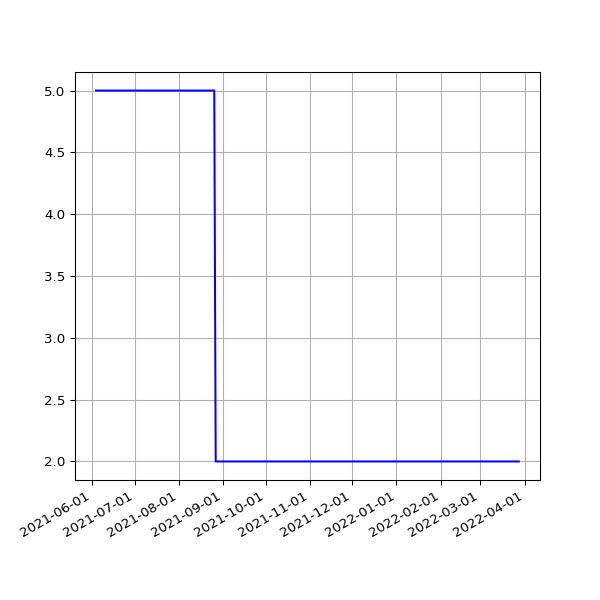

Data behind this chart, as committed beside it:
date, value
2021-06-04T01:57:17Z, 5
2021-06-04T08:12:16Z, 5
2021-06-05T01:33:07Z, 5
2021-06-06T01:25:41Z, 5
2021-06-07T01:31:36Z, 5
2021-06-08T01:27:38Z, 5
2021-06-09T01:05:59Z, 5
2021-06-10T01:09:25Z, 5
2021-06-11T01:06:05Z, 5
2021-06-12T00:59:59Z, 5
2021-06-13T01:03:12Z, 5
2021-06-14T01:03:23Z, 5
2021-06-15T01:03:27Z, 5
2021-06-16T01:01:53Z, 5
2021-06-17T01:06:45Z, 5
2021-06-18T01:04:25Z, 5
2021-06-19T01:06:44Z, 5
2021-06-20T01:05:19Z, 5
2021-06-21T01:07:56Z, 5
2021-06-22T01:05:32Z, 5
2021-06-23T01:00:34Z, 5
2021-06-24T00:56:28Z, 5
2021-06-25T01:09:19Z, 5
2021-06-26T01:04:37Z, 5
2021-06-27T01:12:08Z, 5
2021-06-28T01:09:29Z, 5
2021-06-29T01:06:50Z, 5
2021-06-30T01:10:11Z, 5
2021-07-01T01:03:52Z, 5
2021-07-02T01:00:29Z, 5
2021-07-03T01:05:41Z, 5
2021-07-04T01:07:46Z, 5
2021-07-05T01:02:36Z, 5
2021-07-06T01:08:48Z, 5
2021-07-07T01:08:02Z, 5
2021-07-08T01:01:58Z, 5
2021-07-09T01:08:58Z, 5
2021-07-10T01:06:29Z, 5
2021-07-11T01:12:05Z, 5
2021-07-12T01:07:30Z, 5
2021-07-13T01:05:46Z, 5
2021-07-14T01:00:20Z, 5
2021-07-15T01:06:16Z, 5
2021-07-16T01:05:14Z, 5
2021-07-17T01:02:49Z, 5
2021-07-18T01:04:43Z, 5
2021-07-19T01:06:29Z, 5
2021-07-21T01:09:50Z, 5
2021-07-22T01:09:51Z, 5
2021-07-23T01:07:00Z, 5
2021-07-24T01:03:18Z, 5
2021-07-25T01:05:45Z, 5
2021-07-26T01:03:40Z, 5
2021-07-27T01:04:59Z, 5
2021-07-28T01:06:07Z, 5
2021-07-29T01:06:49Z, 5
2021-07-30T01:07:49Z, 5
2021-07-31T01:04:06Z, 5
2021-08-01T01:14:35Z, 5
2021-08-02T01:03:31Z, 5
... 225 more rows
